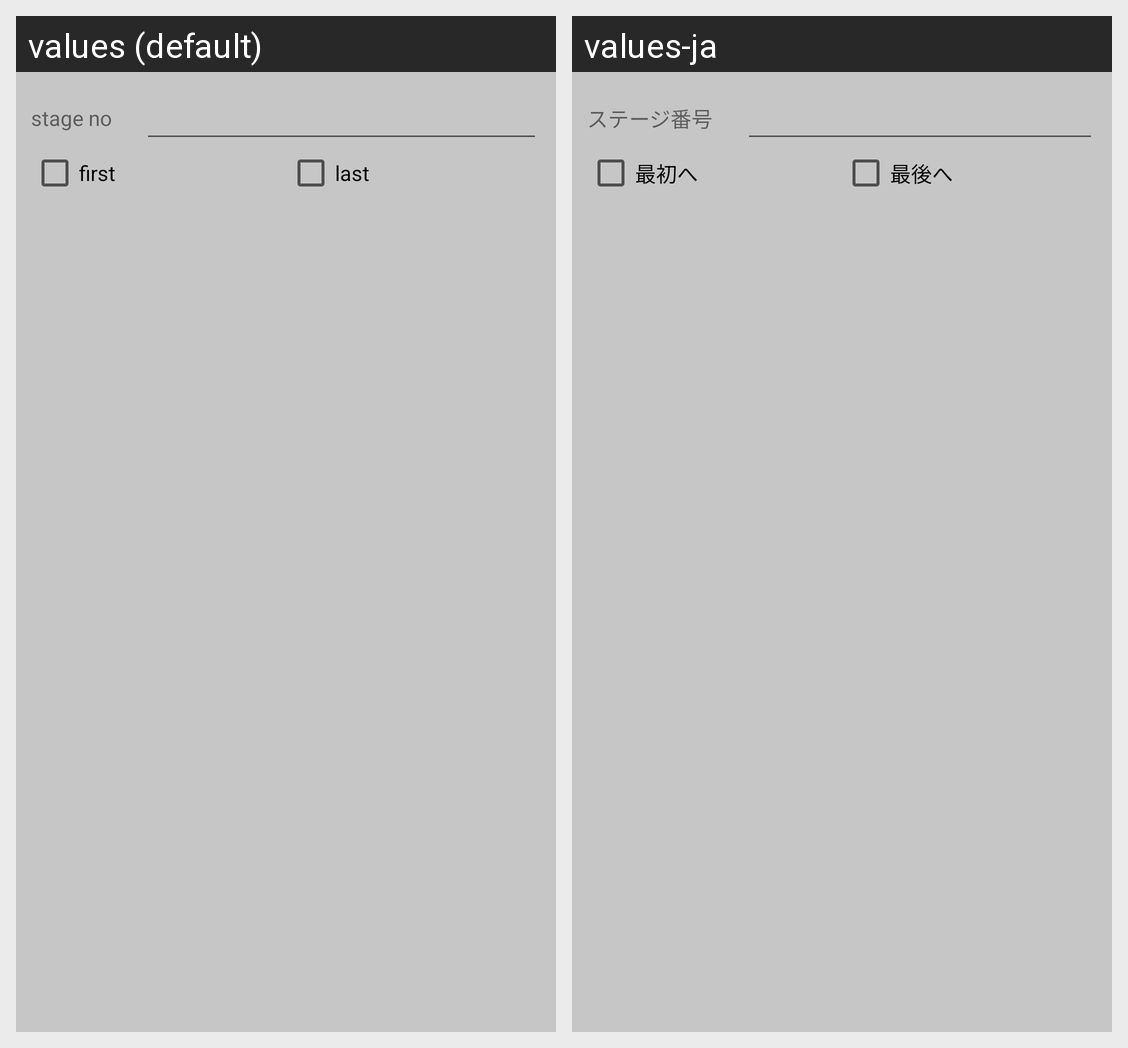

Locale-by-locale string values for the Android screen shown in this grid:
Android screen res/layout/stage_select_dialog.xml rendered under 2 locales, left to right: values (default), values-ja. Device: Nexus 5 (rendered at 1080×1920; each locale shown at half size, 540×960, under a caption strip naming it); theme AppTheme.
Strings drawn on this screen, with the default value and each locale's value (text and hints the layout hard-codes, and strings that could not be matched under every locale, appear in the picture but are not listed):

dialog_stage_no
  values: stage no
  values-ja: ステージ番号

dialog_first
  values: first
  values-ja: 最初へ

dialog_last
  values: last
  values-ja: 最後へ
